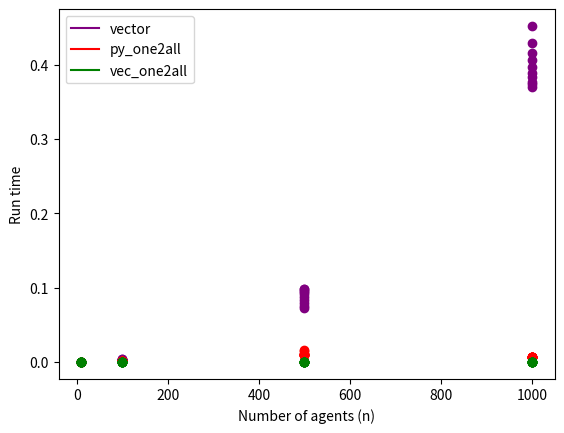

Write Python code to recreate this figure.
import numpy as np, timeit, pandas as pd

from tqdm import tqdm
from itertools import product
from typing import Tuple


def setup(n: int, nbits: int) -> Tuple[np.ndarray, np.ndarray]:
    bits = np.random.randint(0, 2, size=(n, nbits))
    string_bits = np.array(["".join(str(j) for j in i) for i in bits])
    return bits, string_bits


def hamming_vector(states: np.ndarray) -> np.ndarray:
    return (states[:, None] != states[None]).mean(-1)

def vector_one2all(states: np.ndarray) -> np.ndarray:
    return (states[0, None] != states[None]).mean(-1)


def hamming_distance(string1: str, string2: str) -> int:
    """
    Function to compute string difference using Hamming distance.

    Parameters:
    - string1: First string in comparison
    - string2: Second string in comparison

    Returns:
    - distance: number differing characters between string1 and string2
    """

    distance = 0
    L = len(string1)

    for i in range(L):
        if string1[i] != string2[i]:
            distance += 1

    return distance


def py_hamming_distance(bits: np.ndarray) -> np.ndarray:
    output = np.zeros((bits.size, bits.size))
    for idx, a in enumerate(bits):
        for jdx, b in enumerate(bits):
            if idx < jdx:
                output[idx, jdx] = hamming_distance(a, b)

    return output


def py_hamm_one2all(bits: np.ndarray) -> np.ndarray:
    output = np.zeros((bits.size, bits.size))
    jdx = 2
    a = bits[jdx]

    for idx, b in enumerate(bits):
        if idx == jdx:
            continue

        hammingDistance = hamming_distance(a, b)

        if idx < jdx:
            output[idx,jdx] = hammingDistance
        elif idx > jdx:
            output[jdx,idx] = hammingDistance

    return output



if __name__ == "__main__":
    run_settings = dict(number=10, repeat=10)
    sizes = [10, 100, 500, 1000]
    nbits = [3]
    df = []
    for size, nbit in tqdm(product(sizes, nbits)):
        bits, string_bits = setup(size, nbit)
        vector_time = timeit.repeat(
            "hamming_vector(bits)", globals=globals(), **run_settings
        )
        # python_time = timeit.repeat(
        #     "py_hamming_distance(string_bits)", globals=globals(), **run_settings
        # )
        one2all_time = timeit.repeat(
            "py_hamm_one2all(bits)", globals=globals(), **run_settings
        )
        vOne2All = timeit.repeat(
            "vector_one2all(bits)", globals=globals(), **run_settings
        )
        row = dict(
            size=size,
            bits=nbit,
            vector=vector_time,
            # py=python_time,
            one=one2all_time,
            vOne=vOne2All,
        )
        df.append(row)

    df = pd.DataFrame(df)

    from matplotlib import pyplot as plt

    fig, ax = plt.subplots()
    for (size, bit), dfi in df.groupby("size bits".split()):
        x = size * np.ones(len(dfi.vector.iloc[0]))
        # ax.scatter(x, dfi.py.iloc[0], color="steelblue")
        ax.scatter(x, dfi.vector.iloc[0], color="purple")
        ax.scatter(x, dfi.one.iloc[0], color="red")
        ax.scatter(x, dfi.vOne.iloc[0], color="green")
    handles = [
        plt.Line2D([], [], color=c, label=l)
        # for c, l in zip("steelblue purple red green".split(), "python vector py_one2all vec_one2all".split())
        for c, l in zip("purple red green".split(), "vector py_one2all vec_one2all".split())
    ]
    ax.legend(handles=handles)
    ax.set_xlabel("Number of agents (n)")
    ax.set_ylabel("Run time")

    plt.show(block=1)
